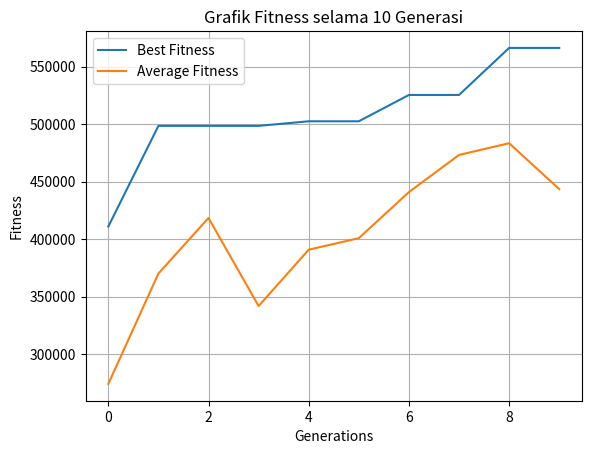

Here is the Python script that generated this plot:
import random
import matplotlib.pyplot as plt

class Product:
    def __init__(self, id, name, weight, destination, dimension):
        self.id = id
        self.name = name
        self.weight = weight
        self.destination = destination
        self.dimension = dimension

class Truck:
    def __init__(self, id, plate_number, fuel_ratio, max_load, dimension):
        self.id = id
        self.plate_number = plate_number
        self.fuel_ratio = fuel_ratio
        self.max_load = max_load
        self.dimension = dimension
        self.route = []
        self.load = 0

def calculate_shipping_cost(product, route, distances):
    total_distance = 0
    current_location = "Depot"  # semua truck dimulai dari depot

    for destination in route:
        if current_location in distances and destination in distances[current_location]:
            total_distance += distances[current_location][destination] #berarti ngitung shipping costnya berdasarkan rute (lebih cuan)
        else:
            print(f"Error: jarak dari {current_location} ke {destination} tidak ada") #gak ada di dictionary
            return 0
        current_location = destination

    return product.weight * total_distance * product.dimension

def calculate_fuel_cost(truck, route, distances):
    total_distance = 0
    current_location = "Depot"  # semua truck dimulai dari depot

    for destination in route:
        if current_location in distances and destination in distances[current_location]:
            total_distance += distances[current_location][destination]
        else:
            print(f"Error: jarak dari {current_location} ke {destination} tidak ada")
            return 0
        current_location = destination

    return truck.fuel_ratio * total_distance

def fitness(chromosome, products, trucks, distances): #1, 2, 3, 2, 1, 4, 4, 1, 3, 2
    unique_truck_ids = set(truck_id for truck_id in chromosome if truck_id is not None)
    total_profit = 0
    for truck in trucks:
        truck.route = []
        truck.load = 0

    for truck_id in unique_truck_ids: #1, 2, 3, 4
        truck = trucks[truck_id - 1]  # truk berdasarkan truck_id
        for i, current_truck_id in enumerate(chromosome):
            if current_truck_id == truck_id: #kalau cur truk id = 1 brti cek semua kromosom yg val e 1
                product = products[i]  # ambil produk dri i skrg
                if product.dimension <= truck.dimension:  # periksa apakah produk bisa diangkut oleh truk
                    truck.route.append(product.destination)  # brti isinya rute dari satu truk
                    truck.load += product.weight  # total berat produk ke muatan truk
                    shipping_cost = calculate_shipping_cost(product, truck.route, distances)  #total biaya pengiriman barang dari semua rute di slh satu truk
                    fuel_cost = calculate_fuel_cost(truck, truck.route, distances)  #total biaya bensin dari semua rute di slh satu truk
                    total_profit += shipping_cost - fuel_cost
        # print(f"Truck {truck.id}: {truck.route} shipping cost: {shipping_cost} fuel cost: {fuel_cost}")

    for truck in trucks:
        if truck.load > truck.max_load:
            return 100 #kenapa kok gak 0? menghindari NoneType error

    return total_profit


#
def uniform_crossover(parent1, parent2, crossover_rate):
    length = len(parent1)
    child1 = [-1] * length  # -1 artinya empty
    child2 = [-1] * length

    for i in range(length):
        if random.random() < crossover_rate:  #kalau dibawah 0.5 index di child akan sama dengan parent1 di index tsb
            # print("else",i)
            child1[i] = parent1[i]
            child2[i] = parent2[i]
        else:
            # print("else",i)
            child1[i] = parent2[i]
            child2[i] = parent1[i]

    return child1, child2

def elitism(population, fitnesses):
    #memasangkan setiap chromosome dari populasi berdasarkan fitness-nya
    population_with_fitness = list(zip(population, fitnesses))
    #sortir populasi dengan patokan fitnessnya (descending order)
    sorted_population = sorted(population_with_fitness, key=lambda x: x[1], reverse=True)
    #mengambil 2 chromosome teratas by fitness
    return [chromosome for chromosome, _ in sorted_population[:2]]

def roulette_wheel_selection(population, fitnesses):
    total_fitness = sum(fitnesses)
    pick = random.uniform(0, total_fitness)
    current = 0
    for i, fitness in enumerate(fitnesses):
        current += fitness
        if current > pick:
            return population[i]

#inversion mutation jadi misal start:1 dan end:4 maka nanti index 1-4 akan dibalik(reversed)
def mutate(chromosome, mutation_rate):
    if random.random() < mutation_rate:
        # dua titik acak
        start = random.randint(0, len(chromosome) - 2)
        end = random.randint(start + 1, len(chromosome) - 1)

        chromosome[start:end+1] = reversed(chromosome[start:end+1])



def genetic_algorithm(products, trucks, distances, population_size, generations, crossover_rate, mutation_rate):
    population = []
    best_fitness_over_time = []
    average_fitness_over_time = []

    population.append([4, 1, 4, 1, 2, 1, 2, 3, 4, 1])
    population.append([1, 2, 3, 4, 1, 2, 3, 4, 4, 4])
    population.append([4, 3, 4, 1, 2, 3, 4, 1, 2, 3])
    population.append([3, 2, 1, 2, 3, 4, 1, 2, 3, 4])

    best_fitness = None

    for generation in range(generations):
        try:
            fitnesses = [fitness(chromosome, products, trucks, distances) for chromosome in population] #cek fitness semua kromosom dalam populasi
            best_fitness = max(fitnesses)
            average_fitness = sum(fitnesses) / len(fitnesses)
            best_fitness_over_time.append(best_fitness)
            average_fitness_over_time.append(average_fitness)
            print(f"Generation {generation+1}: Best fitness = {best_fitness}, Average fitness = {average_fitness}")
            print(f"Population: {population}")

            
            new_population = []
            #copy kromosom yang unggul (elitism) ke populasi baru, sisanya menggunakan roulette wheel
            elite_chromosomes = elitism(population, fitnesses)
            new_population.extend(elite_chromosomes)

            for _ in range(population_size // 2): #kenapa bagi 2? karena setiap iterasi crossover menghasilkan 2 child
                parent1 = roulette_wheel_selection(population, fitnesses)
                parent2 = roulette_wheel_selection(population, fitnesses)

                child1,child2 = uniform_crossover(parent1, parent2, crossover_rate)
                
                # if generation < generations - 1: #jangan mutate di generasi terakhir
                #     mutate(child1, mutation_rate)
                #     mutate(child2, mutation_rate)
                
                mutate(child1, mutation_rate)
                mutate(child2, mutation_rate)

                new_population.extend([child1, child2])

            population = new_population

        except Exception as e:
            continue

    if best_fitness is None:
        print("no valid fitness found.")
        return None

    plt.plot(range(generations), best_fitness_over_time, label='Best Fitness')
    plt.plot(range(generations), average_fitness_over_time, label='Average Fitness')
    plt.xlabel('Generations')
    plt.ylabel('Fitness')
    plt.title(f'Grafik Fitness selama {generations} Generasi')
    plt.legend()
    plt.grid(True)
    plt.show()

    return best_fitness

products = [
    Product(1, "Product1", 10, "CityA", 1), #1 small 2 medium 3 large
    Product(2, "Product2", 20, "CityB", 2),
    Product(3, "Product3", 11, "CityC", 3),
    Product(4, "Product4", 20, "CityD", 1),
    Product(5, "Product5", 35, "CityE", 2),
    Product(6, "Product6", 75, "CityA", 3),
    Product(7, "Product7", 50, "CityB", 1),
    Product(8, "Product8", 40, "CityC", 2),
    Product(9, "Product9", 90, "CityD", 3),
    Product(10, "Product10",55, "CityE", 1)
]

trucks = [
    Truck(1, "L 1234 ABK", 0.5, 200, 3), #mengkonsumsi 0.5 unit bensin per 1 unit jarak
    Truck(2, "L 1812 XYZ", 0.5, 200, 3),
    Truck(3, "L 9101 CL", 0.5, 200, 3),
    Truck(4, "L 1121 CCB", 0.5, 200, 3)
]

# dictionary buat data jarak anatar destinasi (semua truk dimulai dari depot)
distances = {
    "Depot": {"CityA": 100, "CityB": 200, "CityC": 306, "CityD": 400, "CityE": 502}, #misal 502 artinya 502 unit jarak
    "CityA": {"CityB": 150, "CityC": 200, "CityD": 250, "CityE": 300, "CityA": 0}, #kalau sama-sama destinasi e, asumsi jarak 0 aja
    "CityB": {"CityA": 150, "CityC": 100, "CityD": 150, "CityE": 200, "CityB": 0},
    "CityC": {"CityA": 200, "CityB": 100, "CityD": 100, "CityE": 150, "CityC": 0},
    "CityD": {"CityA": 250, "CityB": 150, "CityC": 100, "CityE": 100, "CityD": 0},
    "CityE": {"CityA": 300, "CityB": 200, "CityC": 150, "CityD": 100, "CityE": 0}
}

genetic_algorithm(products, trucks, distances, population_size=10, generations=10, crossover_rate=0.5, mutation_rate=0.2)